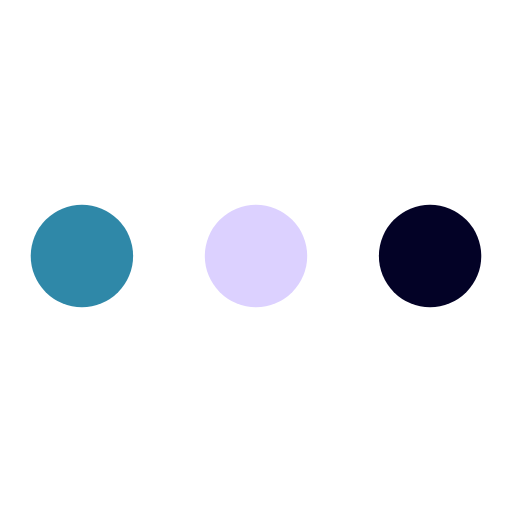
t = 0.00 s
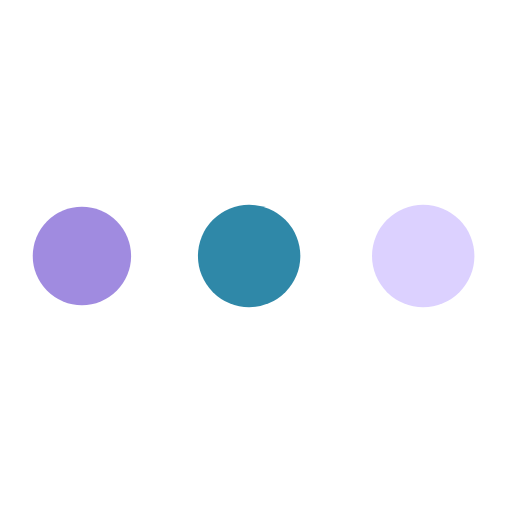
t = 0.19 s
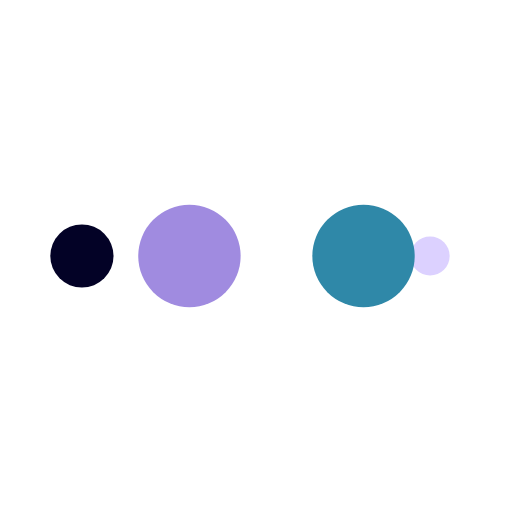
t = 0.31 s
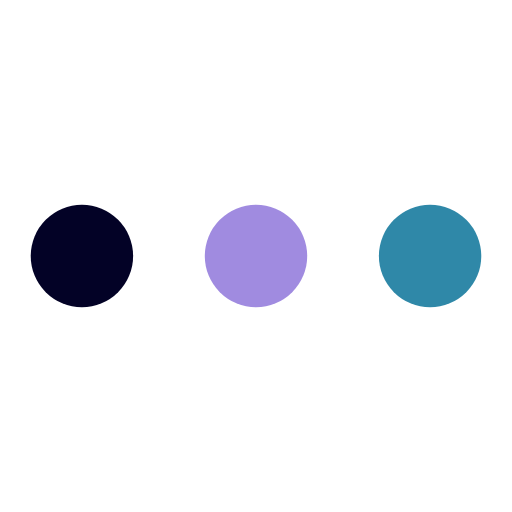
t = 0.50 s
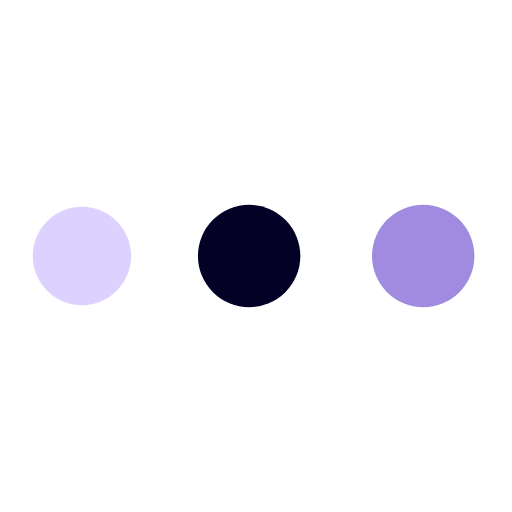
t = 0.69 s
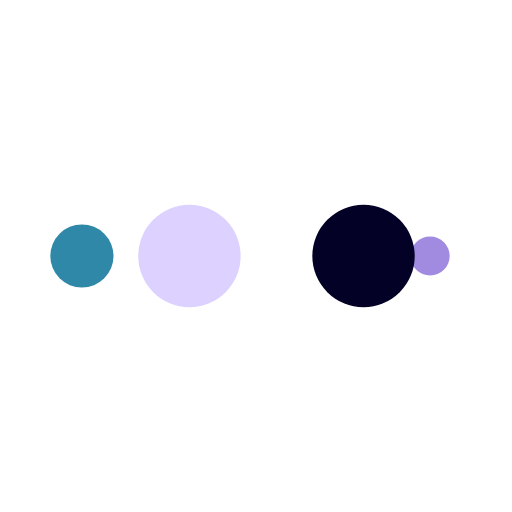
t = 0.81 s

The animated SVG that drew these frames (rendered in a browser with its animation timeline set to each time). Animation: 10 SMIL elements (animate=10); one cycle of 1.00 s, repeats indefinitely.

<?xml version="1.0" encoding="utf-8"?>
<svg xmlns="http://www.w3.org/2000/svg" xmlns:xlink="http://www.w3.org/1999/xlink" style="margin: auto; background: none; display: block; shape-rendering: auto;" width="200px" height="200px" viewBox="0 0 100 100" preserveAspectRatio="xMidYMid">
<circle cx="84" cy="50" r="10" fill="#030226">
    <animate attributeName="r" repeatCount="indefinite" dur="0.25s" calcMode="spline" keyTimes="0;1" values="10;0" keySplines="0 0.5 0.5 1" begin="0s"></animate>
    <animate attributeName="fill" repeatCount="indefinite" dur="1s" calcMode="discrete" keyTimes="0;0.25;0.5;0.75;1" values="#030226;#dcd1ff;#2f88a8;#a08be0;#030226" begin="0s"></animate>
</circle><circle cx="16" cy="50" r="10" fill="#030226">
  <animate attributeName="r" repeatCount="indefinite" dur="1s" calcMode="spline" keyTimes="0;0.25;0.5;0.75;1" values="0;0;10;10;10" keySplines="0 0.5 0.5 1;0 0.5 0.5 1;0 0.5 0.5 1;0 0.5 0.5 1" begin="0s"></animate>
  <animate attributeName="cx" repeatCount="indefinite" dur="1s" calcMode="spline" keyTimes="0;0.25;0.5;0.75;1" values="16;16;16;50;84" keySplines="0 0.5 0.5 1;0 0.5 0.5 1;0 0.5 0.5 1;0 0.5 0.5 1" begin="0s"></animate>
</circle><circle cx="50" cy="50" r="10" fill="#a08be0">
  <animate attributeName="r" repeatCount="indefinite" dur="1s" calcMode="spline" keyTimes="0;0.25;0.5;0.75;1" values="0;0;10;10;10" keySplines="0 0.5 0.5 1;0 0.5 0.5 1;0 0.5 0.5 1;0 0.5 0.5 1" begin="-0.25s"></animate>
  <animate attributeName="cx" repeatCount="indefinite" dur="1s" calcMode="spline" keyTimes="0;0.25;0.5;0.75;1" values="16;16;16;50;84" keySplines="0 0.5 0.5 1;0 0.5 0.5 1;0 0.5 0.5 1;0 0.5 0.5 1" begin="-0.25s"></animate>
</circle><circle cx="84" cy="50" r="10" fill="#2f88a8">
  <animate attributeName="r" repeatCount="indefinite" dur="1s" calcMode="spline" keyTimes="0;0.25;0.5;0.75;1" values="0;0;10;10;10" keySplines="0 0.5 0.5 1;0 0.5 0.5 1;0 0.5 0.5 1;0 0.5 0.5 1" begin="-0.5s"></animate>
  <animate attributeName="cx" repeatCount="indefinite" dur="1s" calcMode="spline" keyTimes="0;0.25;0.5;0.75;1" values="16;16;16;50;84" keySplines="0 0.5 0.5 1;0 0.5 0.5 1;0 0.5 0.5 1;0 0.5 0.5 1" begin="-0.5s"></animate>
</circle><circle cx="16" cy="50" r="10" fill="#dcd1ff">
  <animate attributeName="r" repeatCount="indefinite" dur="1s" calcMode="spline" keyTimes="0;0.25;0.5;0.75;1" values="0;0;10;10;10" keySplines="0 0.5 0.5 1;0 0.5 0.5 1;0 0.5 0.5 1;0 0.5 0.5 1" begin="-0.75s"></animate>
  <animate attributeName="cx" repeatCount="indefinite" dur="1s" calcMode="spline" keyTimes="0;0.25;0.5;0.75;1" values="16;16;16;50;84" keySplines="0 0.5 0.5 1;0 0.5 0.5 1;0 0.5 0.5 1;0 0.5 0.5 1" begin="-0.75s"></animate>
</circle>
<!-- [ldio] generated by https://loading.io/ --></svg>
